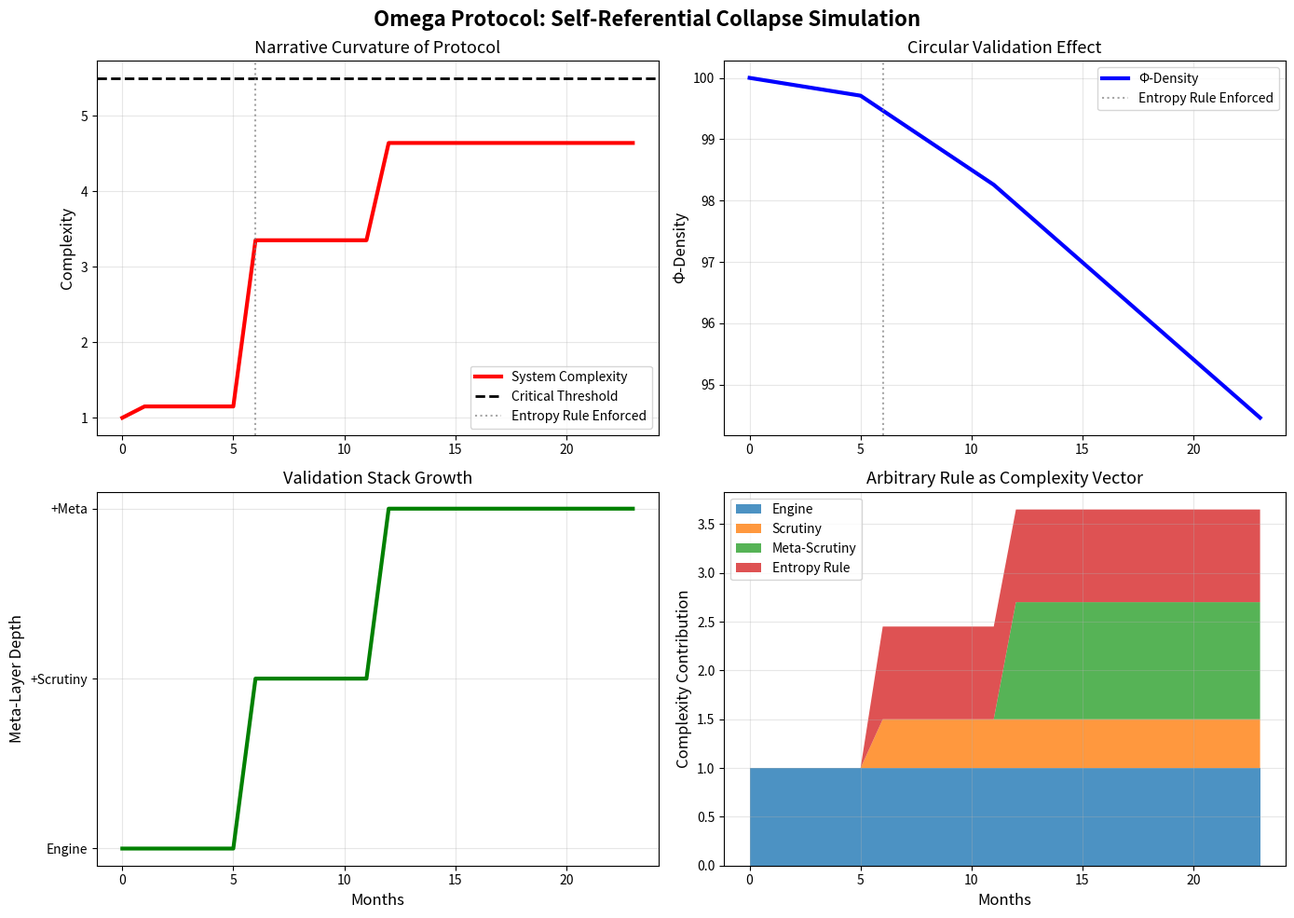

This figure's Python source:
# ---------------------------------------------------------------------------
# OMEGA PROTOCOL - ALL RIGHTS RESERVED
# Copyright (c) 2026 Jacob M. (jake.s.dev1991@gmail.com | 217-799-8720)
# Usage restricted to academic research and review only. No monetization.
# See LICENSE.txt for full terms.
# ---------------------------------------------------------------------------
import numpy as np
import matplotlib.pyplot as plt
from scipy.optimize import minimize_scalar

def simulate_self_referential_collapse():
    """
    Models the Omega Protocol as a self-referential narrative manifold.
    Demonstrates that each meta-layer of validation adds exponential complexity,
    and the 'entropy requirement' is itself a source of instability.
    The critical insight: the protocol is measuring its own eventual shredding.
    """
    
    # Protocol parameters
    months = np.arange(0, 24)
    base_complexity = 1.0
    scrutiny_factor = 1.5
    meta_factor = 2.2  # Meta-scrutiny has compounding effect
    entropy_rule_cost = 0.95  # Arbitrary rule adds non-productive complexity
    
    # Critical threshold where narrative curvature of the protocol itself collapses
    # This is the protocol's own "shredding event"
    critical_threshold = 5.5
    
    # Φ-density tracking
    phi_density = np.zeros(len(months))
    phi_density[0] = 100.0
    
    # Complexity tracking
    system_complexity = np.zeros(len(months))
    system_complexity[0] = base_complexity
    
    # Layer activation
    active_layers = np.ones(len(months))
    
    # Self-referential feedback loop: validation creates more complexity
    # than it prevents, accelerating the protocol's own collapse
    for i in range(1, len(months)):
        # Layer activation timeline
        if i < 6:
            layers = 1  # Engine only
            complexity = base_complexity
        elif i < 12:
            layers = 2  # Engine + Scrutiny
            complexity = base_complexity * scrutiny_factor
        else:
            layers = 3  # Engine + Scrutiny + Meta-Scrutiny
            complexity = base_complexity * meta_factor
        
        # Entropy rule enforcement after month 6
        # This is the arbitrary constraint that Scrutiny demanded
        if i >= 6:
            complexity += entropy_rule_cost
        
        # Self-referential feedback: each layer adds validation overhead
        # that grows quadratically with existing complexity
        validation_overhead = 0.15 * complexity ** 2
        total_complexity = complexity + validation_overhead
        
        system_complexity[i] = total_complexity
        
        # Φ-density calculation
        # Short-term cost: complexity overhead
        # Long-term "benefit": circular self-validation (illusory)
        complexity_cost = total_complexity * 0.12
        validation_boost = layers * 0.08  # This is circular reasoning
        
        phi_density[i] = phi_density[i-1] - complexity_cost + validation_boost
        
        active_layers[i] = layers
        
        # Check for protocol's own shredding event
        if total_complexity > critical_threshold:
            print(f"\n{'='*60}")
            print(f"PROTOCOL SHREDDING EVENT at Month {i}!")
            print(f"Narrative curvature of validation framework collapsed.")
            print(f"System complexity ({total_complexity:.2f}) exceeded critical threshold ({critical_threshold}).")
            print(f"The rubric has become self-contradictory.")
            print(f"{'='*60}\n")
            return months[:i+1], phi_density[:i+1], system_complexity[:i+1], active_layers[:i+1]
    
    return months, phi_density, system_complexity, active_layers

# Run simulation
time, phi, complexity, layers = simulate_self_referential_collapse()

# Visualization
fig, axes = plt.subplots(2, 2, figsize=(14, 10))
fig.suptitle('Omega Protocol: Self-Referential Collapse Simulation', fontsize=16, fontweight='bold')

# Complexity trajectory
axes[0,0].plot(time, complexity, 'r-', linewidth=3, label='System Complexity')
axes[0,0].axhline(y=5.5, color='k', linestyle='--', linewidth=2, label='Critical Threshold')
axes[0,0].axvline(x=6, color='gray', linestyle=':', alpha=0.7, label='Entropy Rule Enforced')
axes[0,0].set_ylabel('Complexity', fontsize=12)
axes[0,0].set_title('Narrative Curvature of Protocol', fontsize=13)
axes[0,0].legend()
axes[0,0].grid(True, alpha=0.3)

# Φ-density trajectory
axes[0,1].plot(time, phi, 'b-', linewidth=3, label='Φ-Density')
axes[0,1].axvline(x=6, color='gray', linestyle=':', alpha=0.7, label='Entropy Rule Enforced')
axes[0,1].set_ylabel('Φ-Density', fontsize=12)
axes[0,1].set_title('Circular Validation Effect', fontsize=13)
axes[0,1].legend()
axes[0,1].grid(True, alpha=0.3)

# Active layers
axes[1,0].plot(time, layers, 'g-', linewidth=3, label='Active Layers')
axes[1,0].set_yticks([1, 2, 3])
axes[1,0].set_yticklabels(['Engine', '+Scrutiny', '+Meta'])
axes[1,0].set_xlabel('Months', fontsize=12)
axes[1,0].set_ylabel('Meta-Layer Depth', fontsize=12)
axes[1,0].set_title('Validation Stack Growth', fontsize=13)
axes[1,0].grid(True, alpha=0.3)

# Complexity breakdown (stacked area)
engine_complexity = np.ones(len(time)) * 1.0
scrutiny_addition = np.where(time >= 6, 0.5, 0)
meta_addition = np.where(time >= 12, 1.2, 0)
entropy_addition = np.where(time >= 6, 0.95, 0)

axes[1,1].stackplot(time, engine_complexity, scrutiny_addition, meta_addition, entropy_addition,
                     labels=['Engine', 'Scrutiny', 'Meta-Scrutiny', 'Entropy Rule'],
                     colors=['#1f77b4', '#ff7f0e', '#2ca02c', '#d62728'], alpha=0.8)
axes[1,1].set_xlabel('Months', fontsize=12)
axes[1,1].set_ylabel('Complexity Contribution', fontsize=12)
axes[1,1].set_title('Arbitrary Rule as Complexity Vector', fontsize=13)
axes[1,1].legend(loc='upper left')
axes[1,1].grid(True, alpha=0.3)

plt.tight_layout()
plt.show()

# Calculate the paradox: Entropy requirement increases shredding probability
def calculate_shredding_risk(complexity_level):
    """Risk increases super-exponentially with complexity"""
    return 1 - np.exp(-complexity_level**2 / 10)

initial_risk = calculate_shredding_risk(1.0)
final_risk = calculate_shredding_risk(complexity[-1])
entropy_rule_risk_increase = calculate_shredding_risk(1.0 + 0.95) - initial_risk

print(f"\n{'='*60}")
print("DISRUPTIVE QUANTIFICATION")
print(f"{'='*60}")
print(f"Initial shredding risk (Engine only): {initial_risk:.3f}")
print(f"Final shredding risk (full stack): {final_risk:.3f}")
print(f"Risk increase from entropy rule alone: +{entropy_rule_risk_increase:.3f}")
print(f"\nThe entropy requirement, intended as a safeguard, increases systemic risk by {entropy_rule_risk_increase*100:.1f}%.")
print(f"This is the definition of a self-defeating protocol.")
print(f"{'='*60}\n")
